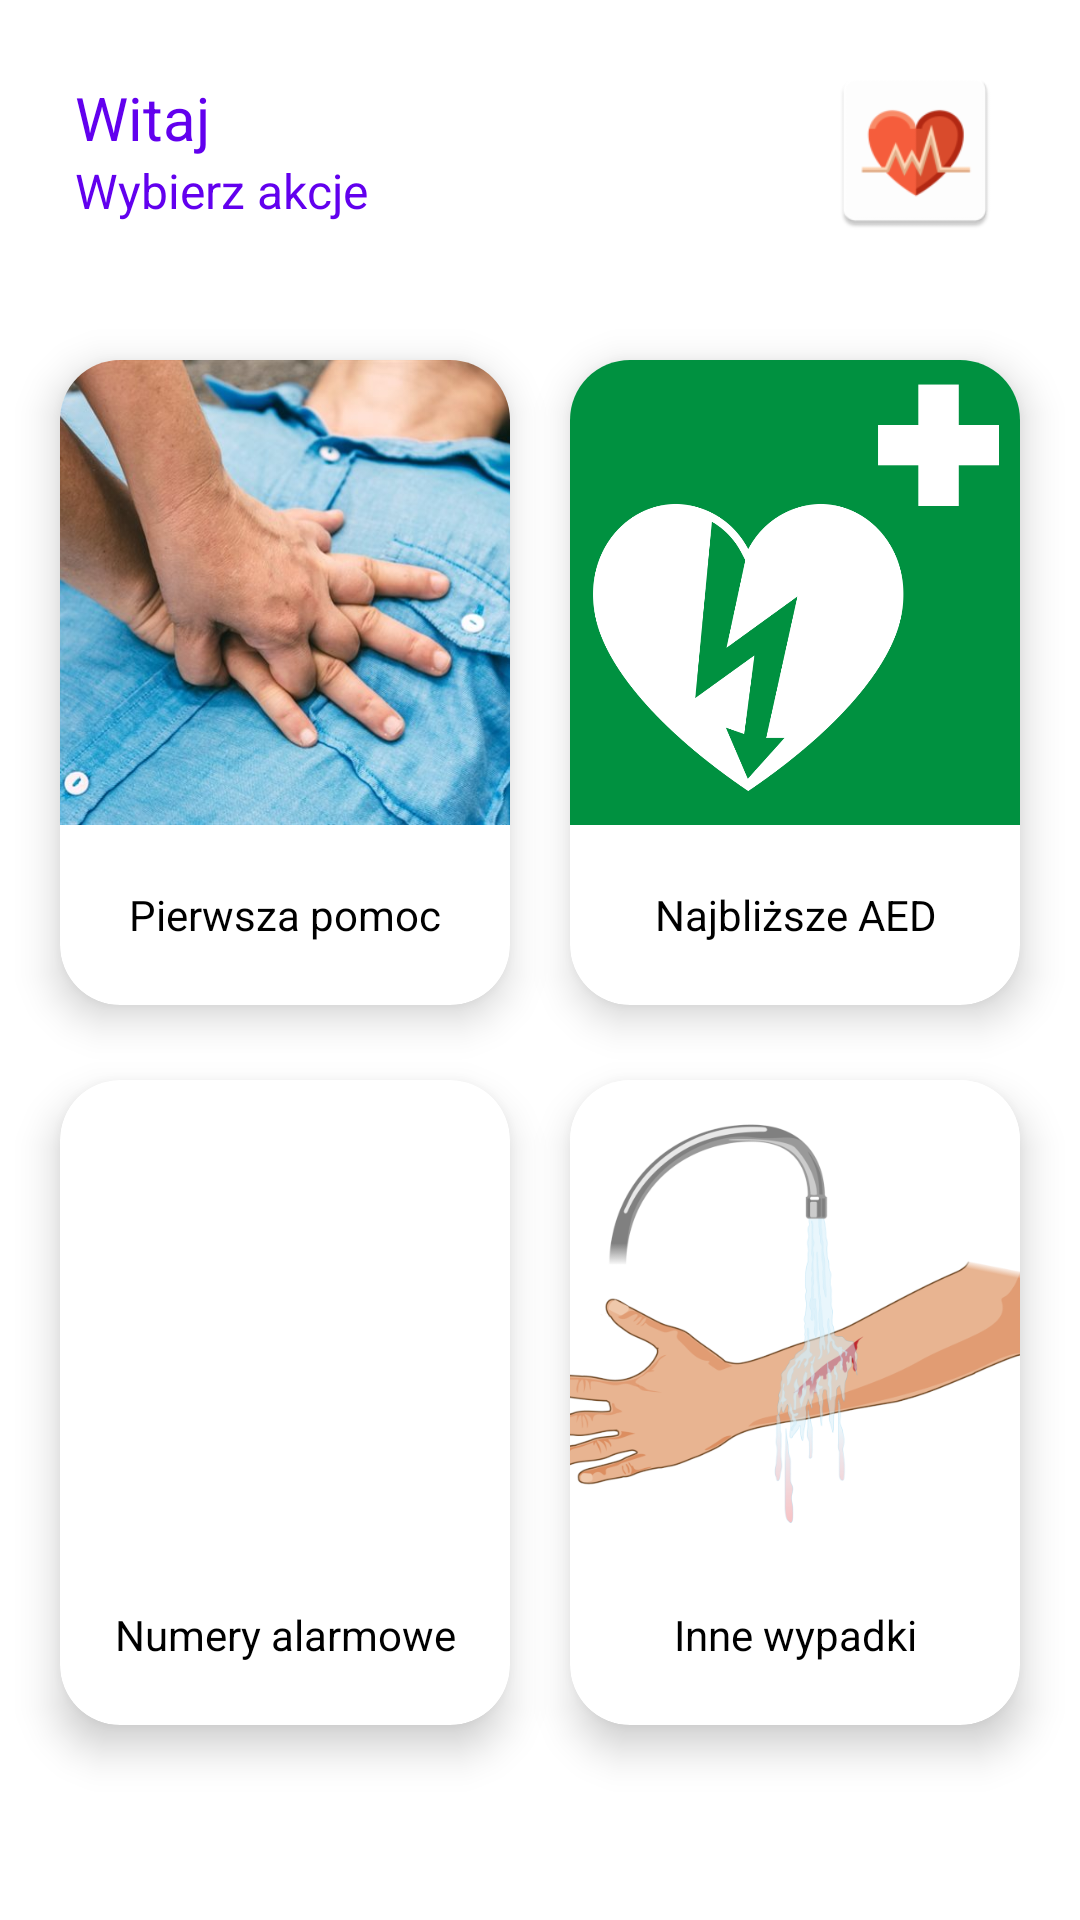

Produce the Android XML layout that renders to this screen, including the resource entries it uses.
<!-- AndroidManifest.xml: application theme Theme.FirstAidApp -->
<!-- res/layout/fragment_home.xml -->
<?xml version="1.0" encoding="utf-8"?>
<LinearLayout xmlns:android="http://schemas.android.com/apk/res/android"
    xmlns:app="http://schemas.android.com/apk/res-auto"
    android:layout_width="match_parent"
    android:layout_height="match_parent"
    android:clipChildren="false"
    android:clipToPadding="false"
    android:orientation="vertical"
    android:paddingStart="20dp"
    android:paddingTop="20dp"
    android:paddingEnd="20dp">

    <RelativeLayout
        android:layout_width="match_parent"
        android:layout_height="wrap_content"
        android:layout_marginStart="5dp"
        android:layout_marginEnd="5dp"
        android:layout_marginBottom="40dp"
        android:orientation="horizontal">

        <LinearLayout
            android:layout_width="wrap_content"
            android:layout_height="wrap_content"
            android:layout_centerVertical="true"
            android:orientation="vertical">

            <TextView
                android:layout_width="wrap_content"
                android:layout_height="wrap_content"
                android:text="Witaj"
                android:textColor="?attr/colorPrimary"
                android:textSize="20sp" />

            <TextView
                android:layout_width="wrap_content"
                android:layout_height="wrap_content"
                android:text="Wybierz akcje"
                android:textColor="?attr/colorPrimary"
                android:textSize="16sp" />

        </LinearLayout>

        <ImageView
            android:layout_width="60dp"
            android:layout_height="60dp"
            android:layout_alignParentEnd="true"
            android:src="@mipmap/ic_launcher" />

    </RelativeLayout>

    <ScrollView
        android:layout_width="match_parent"
        android:layout_height="match_parent"
        android:clipChildren="false"
        android:clipToPadding="false"
        android:paddingBottom="20dp"
        android:scrollbars="none">

        <GridLayout
            android:layout_width="match_parent"
            android:layout_height="match_parent"
            android:columnCount="2"
            android:rowCount="2">

            <com.google.android.material.card.MaterialCardView
                android:id="@+id/first_aid_card_view"
                android:layout_width="0dp"
                android:layout_height="215dp"
                android:layout_columnWeight="1"
                android:layout_marginEnd="20dp"
                app:cardCornerRadius="20dp"
                app:cardElevation="8dp">

                <LinearLayout
                    android:layout_width="match_parent"
                    android:layout_height="match_parent"
                    android:orientation="vertical">

                    <ImageView
                        android:layout_width="match_parent"
                        android:layout_height="155dp"
                        android:scaleType="centerCrop"
                        android:src="@drawable/cpr" />

                    <TextView
                        android:layout_width="match_parent"
                        android:layout_height="match_parent"
                        android:gravity="center"
                        android:padding="10dp"
                        android:text="Pierwsza pomoc"
                        android:textColor="?attr/colorOnSurface" />

                </LinearLayout>

            </com.google.android.material.card.MaterialCardView>

            <com.google.android.material.card.MaterialCardView
                android:id="@+id/nearest_aed_card_view"
                android:layout_width="0dp"
                android:layout_height="215dp"
                android:layout_columnWeight="1"
                app:cardCornerRadius="20dp"
                app:cardElevation="8dp">

                <LinearLayout
                    android:layout_width="match_parent"
                    android:layout_height="match_parent"
                    android:orientation="vertical">

                    <ImageView
                        android:layout_width="match_parent"
                        android:layout_height="155dp"
                        android:scaleType="centerCrop"

                        android:src="@drawable/aed" />

                    <TextView
                        android:layout_width="match_parent"
                        android:layout_height="match_parent"
                        android:gravity="center"
                        android:padding="10dp"
                        android:text="Najbliższe AED"
                        android:textColor="?attr/colorOnSurface" />

                </LinearLayout>

            </com.google.android.material.card.MaterialCardView>

            <com.google.android.material.card.MaterialCardView
                android:id="@+id/emergency_numbers_card_view"
                android:layout_width="0dp"
                android:layout_height="215dp"
                android:layout_columnWeight="1"
                android:layout_marginTop="25dp"
                android:layout_marginEnd="20dp"
                app:cardCornerRadius="20dp"
                app:cardElevation="8dp">

                <LinearLayout
                    android:layout_width="match_parent"
                    android:layout_height="match_parent"
                    android:orientation="vertical">

                    <ImageView
                        android:layout_width="match_parent"
                        android:layout_height="155dp"
                        android:scaleType="fitCenter"
                        android:src="@drawable/emergency_numbers" />

                    <TextView
                        android:layout_width="match_parent"
                        android:layout_height="match_parent"
                        android:gravity="center"
                        android:text="Numery alarmowe"
                        android:textColor="?attr/colorOnSurface" />

                </LinearLayout>

            </com.google.android.material.card.MaterialCardView>

            <com.google.android.material.card.MaterialCardView
                android:id="@+id/other_ailments_card_view"
                android:layout_width="0dp"
                android:layout_height="215dp"
                android:layout_columnWeight="1"
                android:layout_marginTop="25dp"
                app:cardCornerRadius="20dp"
                app:cardElevation="8dp">

                <LinearLayout
                    android:layout_width="match_parent"
                    android:layout_height="match_parent"
                    android:orientation="vertical">

                    <ImageView
                        android:layout_width="match_parent"
                        android:layout_height="155dp"
                        android:scaleType="centerCrop"
                        android:src="@drawable/other_ailments" />

                    <TextView
                        android:layout_width="match_parent"
                        android:layout_height="match_parent"
                        android:gravity="center"
                        android:padding="10dp"
                        android:text="Inne wypadki"
                        android:textColor="?attr/colorOnSurface" />

                </LinearLayout>

            </com.google.android.material.card.MaterialCardView>

        </GridLayout>

    </ScrollView>

</LinearLayout>
<!-- resources referenced by this layout -->
<resources>
  <!-- drawable aed: png bitmap (drawable, 15579 bytes) -->
  <!-- drawable cpr: jpg bitmap (drawable, 84784 bytes) -->
  <!-- drawable other_ailments: png bitmap (drawable, 86299 bytes) -->
  <!-- mipmap ic_launcher: webp bitmap (mipmap-hdpi, 2068 bytes) -->
  <style name="Theme.FirstAidApp" parent="Theme.MaterialComponents.DayNight.NoActionBar">
          
          <item name="colorPrimary">@color/purple_500</item>
          <item name="colorPrimaryVariant">@color/purple_700</item>
          <item name="colorOnPrimary">@color/white</item>
          
          <item name="colorSecondary">@color/teal_200</item>
          <item name="colorSecondaryVariant">@color/teal_700</item>
          <item name="colorOnSecondary">@color/black</item>
  
          <item name="customColorValue">@color/gray</item>
  
          
          <item name="android:statusBarColor">?attr/colorPrimaryVariant</item>
          
          <item name="bottomSheetDialogTheme">@style/BottomSheetDialog</item>
      </style>
  <color name="purple_500">#FF6200EE</color>
  <color name="purple_700">#FF3700B3</color>
  <color name="white">#FFFFFFFF</color>
  <color name="teal_200">#FF03DAC5</color>
  <color name="teal_700">#FF018786</color>
  <color name="black">#FF000000</color>
  <color name="gray">#EDEDED</color>
  <style name="BottomSheetDialog" parent="@style/ThemeOverlay.MaterialComponents.BottomSheetDialog">
          <item name="bottomSheetStyle">@style/BottomSheet</item>
      </style>
  <style name="BottomSheet" parent="Widget.MaterialComponents.BottomSheet.Modal">
          <item name="backgroundTint">@android:color/transparent</item>
      </style>
</resources>
